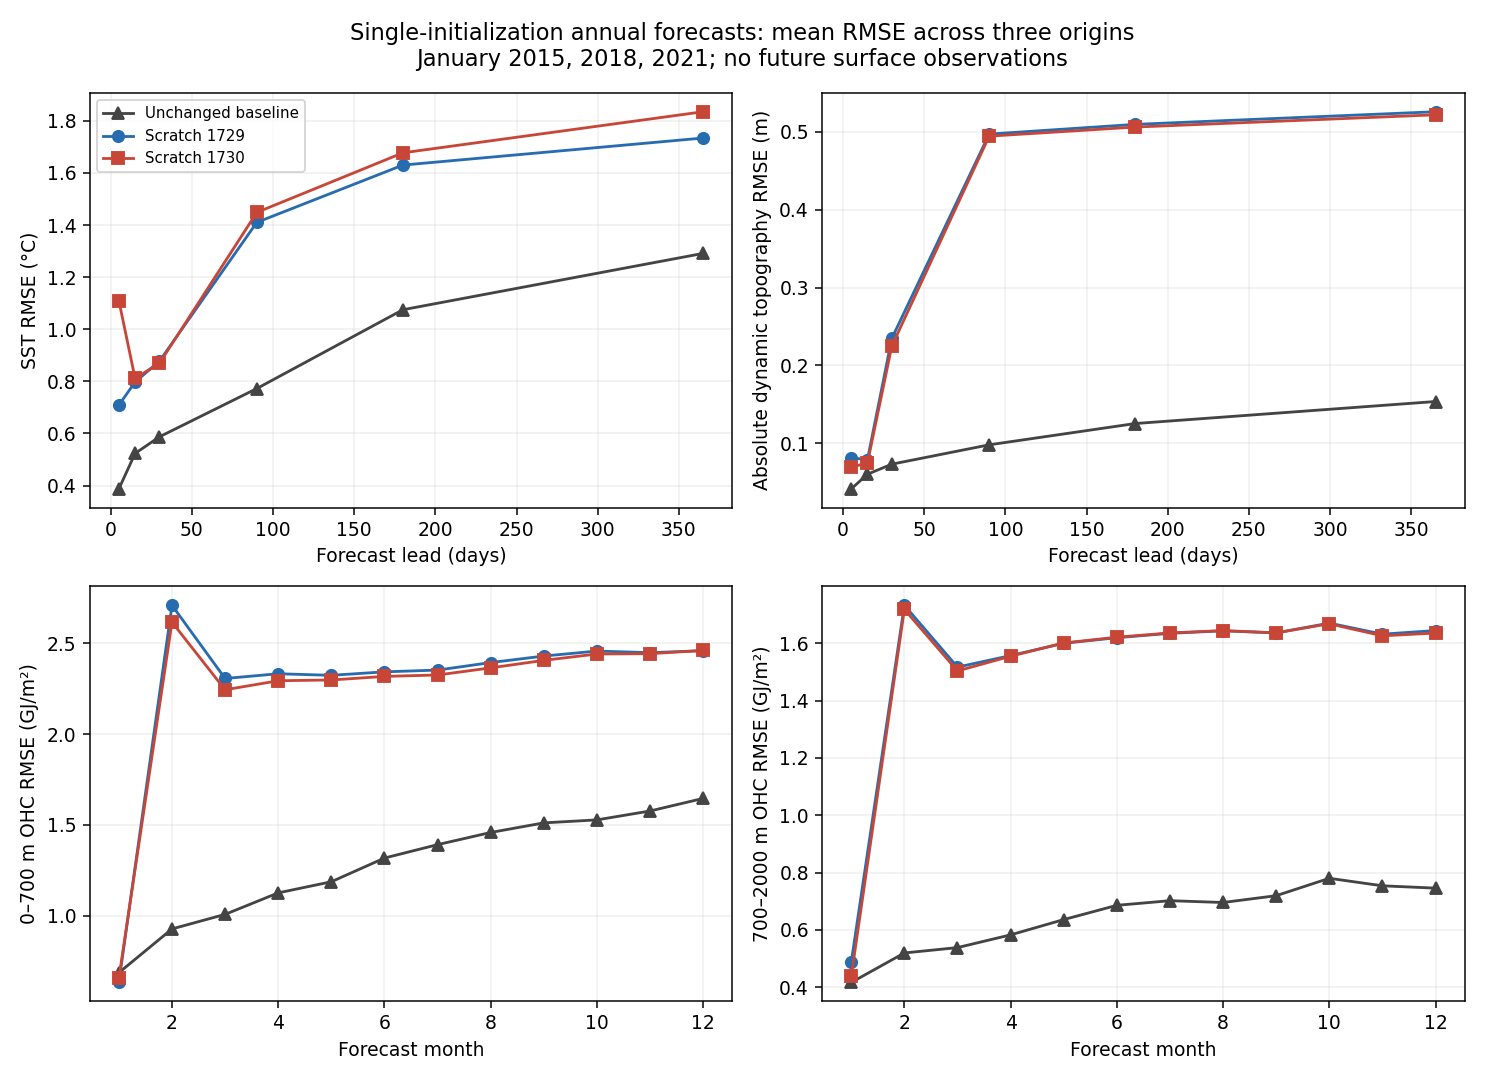

Source data for this figure (header and first rows):
run, metric, lead, lead_unit, value
baseline, sst_rmse, 5, day, 0.3872
baseline, sst_rmse, 15, day, 0.5233
baseline, sst_rmse, 30, day, 0.5871
baseline, sst_rmse, 90, day, 0.7724
baseline, sst_rmse, 180, day, 1.075
baseline, sst_rmse, 365, day, 1.291
baseline, adt_rmse, 5, day, 0.04136
baseline, adt_rmse, 15, day, 0.06022
baseline, adt_rmse, 30, day, 0.07315
baseline, adt_rmse, 90, day, 0.09801
baseline, adt_rmse, 180, day, 0.1254
baseline, adt_rmse, 365, day, 0.1536
baseline, ohc_0_700_rmse_GJ_m2, 1, month, 0.6857
baseline, ohc_0_700_rmse_GJ_m2, 2, month, 0.9268
baseline, ohc_0_700_rmse_GJ_m2, 3, month, 1.007
baseline, ohc_0_700_rmse_GJ_m2, 4, month, 1.125
baseline, ohc_0_700_rmse_GJ_m2, 5, month, 1.187
baseline, ohc_0_700_rmse_GJ_m2, 6, month, 1.317
baseline, ohc_0_700_rmse_GJ_m2, 7, month, 1.391
baseline, ohc_0_700_rmse_GJ_m2, 8, month, 1.458
baseline, ohc_0_700_rmse_GJ_m2, 9, month, 1.511
baseline, ohc_0_700_rmse_GJ_m2, 10, month, 1.527
baseline, ohc_0_700_rmse_GJ_m2, 11, month, 1.576
baseline, ohc_0_700_rmse_GJ_m2, 12, month, 1.646
baseline, ohc_700_2000_rmse_GJ_m2, 1, month, 0.4163
baseline, ohc_700_2000_rmse_GJ_m2, 2, month, 0.5193
baseline, ohc_700_2000_rmse_GJ_m2, 3, month, 0.5381
baseline, ohc_700_2000_rmse_GJ_m2, 4, month, 0.5824
baseline, ohc_700_2000_rmse_GJ_m2, 5, month, 0.6358
baseline, ohc_700_2000_rmse_GJ_m2, 6, month, 0.6856
baseline, ohc_700_2000_rmse_GJ_m2, 7, month, 0.7018
baseline, ohc_700_2000_rmse_GJ_m2, 8, month, 0.6955
baseline, ohc_700_2000_rmse_GJ_m2, 9, month, 0.7192
baseline, ohc_700_2000_rmse_GJ_m2, 10, month, 0.78
baseline, ohc_700_2000_rmse_GJ_m2, 11, month, 0.7537
baseline, ohc_700_2000_rmse_GJ_m2, 12, month, 0.7456
B-1729, sst_rmse, 5, day, 0.709
B-1729, sst_rmse, 15, day, 0.7973
B-1729, sst_rmse, 30, day, 0.8775
B-1729, sst_rmse, 90, day, 1.41
B-1729, sst_rmse, 180, day, 1.63
B-1729, sst_rmse, 365, day, 1.734
B-1729, adt_rmse, 5, day, 0.08114
B-1729, adt_rmse, 15, day, 0.07899
B-1729, adt_rmse, 30, day, 0.2347
B-1729, adt_rmse, 90, day, 0.4972
B-1729, adt_rmse, 180, day, 0.5097
B-1729, adt_rmse, 365, day, 0.526
B-1729, ohc_0_700_rmse_GJ_m2, 1, month, 0.632
B-1729, ohc_0_700_rmse_GJ_m2, 2, month, 2.709
B-1729, ohc_0_700_rmse_GJ_m2, 3, month, 2.306
B-1729, ohc_0_700_rmse_GJ_m2, 4, month, 2.332
B-1729, ohc_0_700_rmse_GJ_m2, 5, month, 2.323
B-1729, ohc_0_700_rmse_GJ_m2, 6, month, 2.343
B-1729, ohc_0_700_rmse_GJ_m2, 7, month, 2.352
B-1729, ohc_0_700_rmse_GJ_m2, 8, month, 2.394
B-1729, ohc_0_700_rmse_GJ_m2, 9, month, 2.43
B-1729, ohc_0_700_rmse_GJ_m2, 10, month, 2.457
B-1729, ohc_0_700_rmse_GJ_m2, 11, month, 2.448
B-1729, ohc_0_700_rmse_GJ_m2, 12, month, 2.459
... 48 more rows
